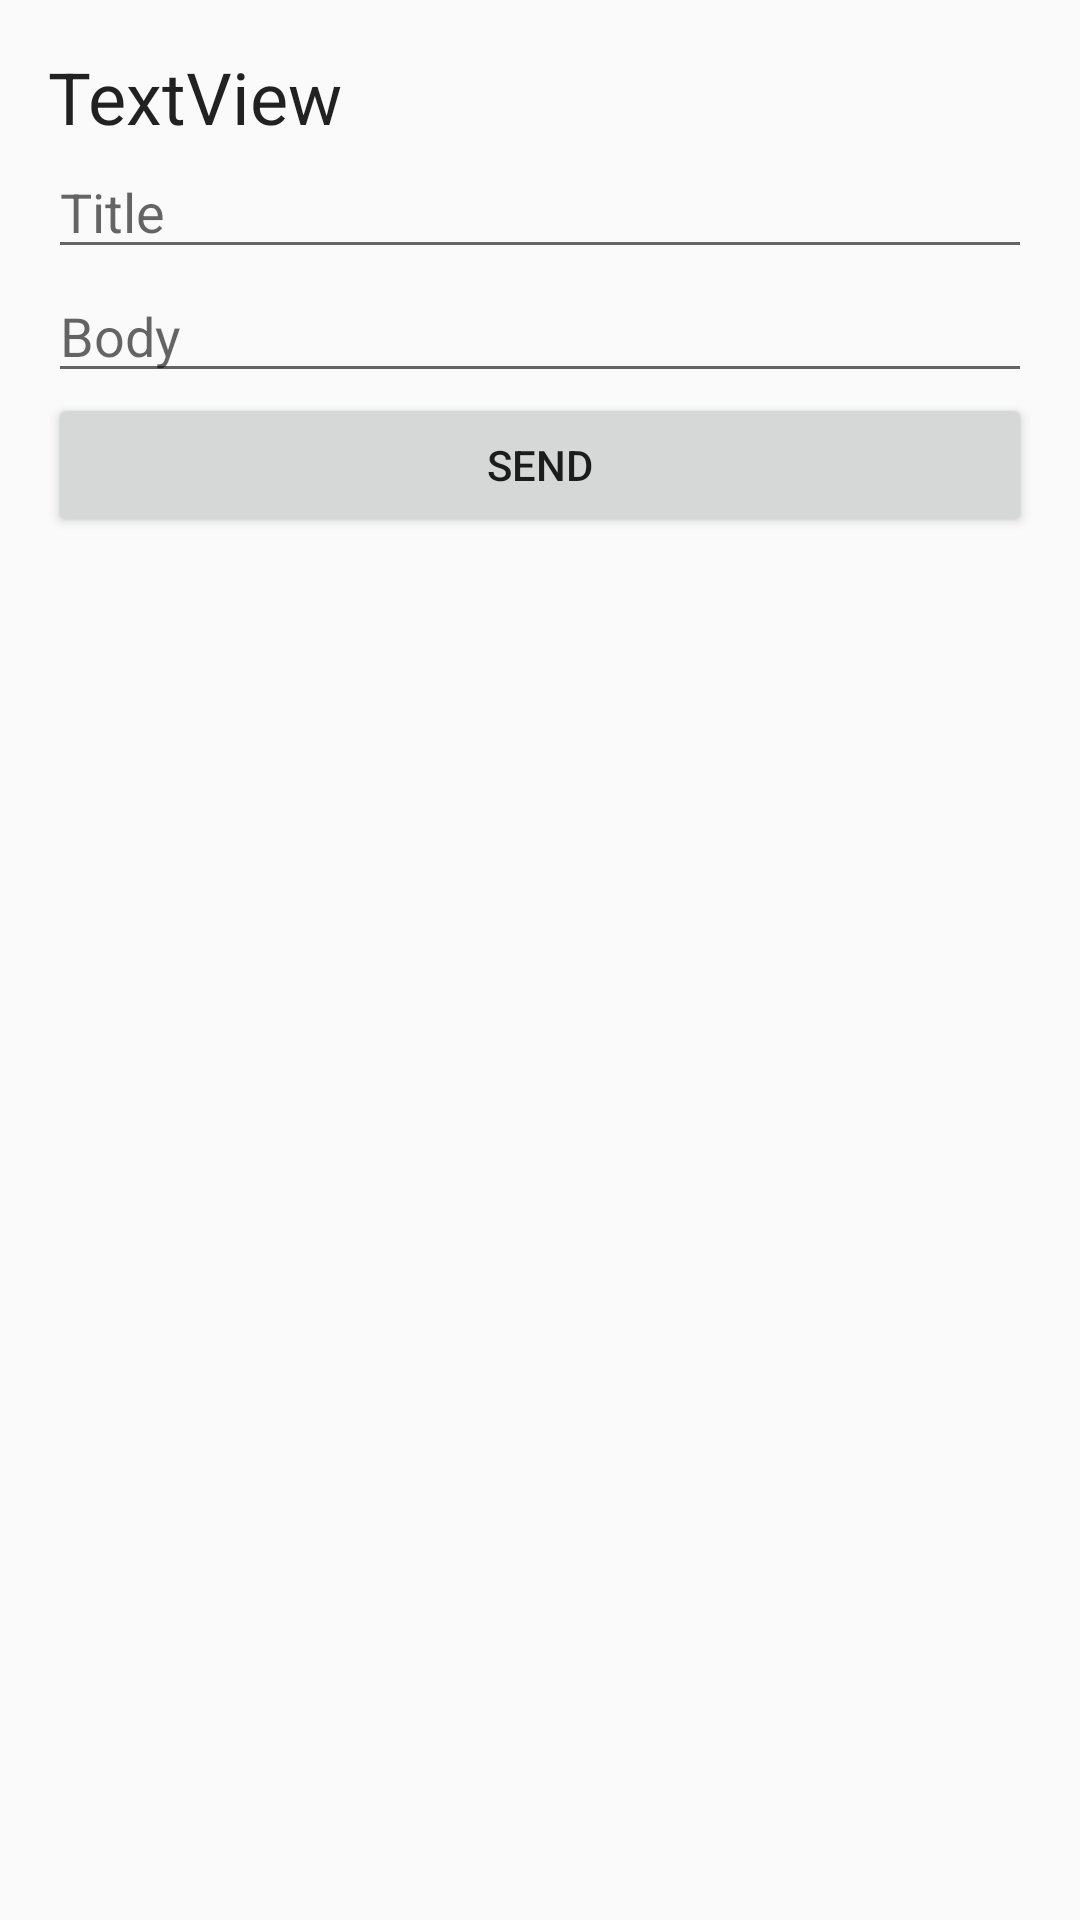

Produce the Android XML layout that renders to this screen, including the resource entries it uses.
<!-- AndroidManifest.xml: application theme AppTheme -->
<!-- res/layout/activity_send_notification.xml -->
<?xml version="1.0" encoding="utf-8"?>
<LinearLayout xmlns:android="http://schemas.android.com/apk/res/android"
    xmlns:app="http://schemas.android.com/apk/res-auto"
    xmlns:tools="http://schemas.android.com/tools"
    android:padding="16dp"
    android:orientation="vertical"
    android:layout_width="match_parent"
    android:layout_height="match_parent"
    tools:context=".SendNotificationActivity">
    <TextView
        android:layout_width="match_parent"
        android:layout_height="wrap_content"
        android:id="@+id/TextView"
        android:text="TextView"
        style="@style/TextAppearance.AppCompat.Headline"></TextView>
    <EditText
        android:layout_width="match_parent"
        android:layout_height="wrap_content"
        android:id="@+id/editTextTitle"
        android:inputType="textPersonName"
        android:hint="Title"
        android:ems="10"></EditText>
    <EditText
        android:layout_width="match_parent"
        android:layout_height="wrap_content"
        android:id="@+id/editTextBody"
        android:inputType="textPersonName"
        android:hint="Body"
        android:ems="10"></EditText>
    <Button
        android:layout_width="match_parent"
        android:layout_height="wrap_content"
        android:text="send"
        android:id="@+id/buttonSend"></Button>
</LinearLayout>
<!-- resources referenced by this layout -->
<resources>
  <style name="AppTheme" parent="Theme.AppCompat.Light.DarkActionBar">
          
          <item name="colorPrimary">@color/colorPrimary</item>
          <item name="colorPrimaryDark">@color/colorPrimaryDark</item>
          <item name="colorAccent">@color/colorAccent</item>
  
          
          <item name="alertDialogTheme">@style/MyAlertDialogStyle</item>
          <item name="alertDialogStyle">@style/MyAlertDialogStyle</item>
  
          
          <item name="appRatingDialogTitleStyle">@style/MyDialogTitleStyle</item>
          <item name="appRatingDialogDescriptionStyle">@style/MyDialogStyle</item>
          <item name="appRatingDialogNoteDescriptionStyle">@style/MyDialogStyle</item>
          <item name="appRatingDialogCommentStyle">@style/MyDialogStyle</item>
  
      </style>
  <color name="colorPrimary">#1CB481</color>
  <color name="colorPrimaryDark">#3700B3</color>
  <color name="colorAccent">#03DAC5</color>
  <style name="MyAlertDialogStyle" parent="Theme.AppCompat.Light.Dialog.Alert">
          <item name="android:background">@color/backgroundColor</item>
          <item name="buttonBarPositiveButtonStyle">@style/MyAlertDialogButtonStyle</item>
          <item name="buttonBarNegativeButtonStyle">@style/MyAlertDialogButtonStyle</item>
          <item name="buttonBarNeutralButtonStyle">@style/MyAlertDialogButtonStyle</item>
      </style>
  <style name="MyDialogTitleStyle">
          <item name="fontFamily">@font/museo700regular</item>
      </style>
  <style name="MyDialogStyle">
          <item name="fontFamily">@font/museo500</item>
      </style>
  <color name="backgroundColor">#ffffff</color>
  <style name="MyAlertDialogButtonStyle" parent="@style/Widget.AppCompat.Button.ButtonBar.AlertDialog">
          <item name="android:textColor">@color/colorPrimary</item>
          <item name="android:textSize">@dimen/text_size_medium</item>
      </style>
</resources>
